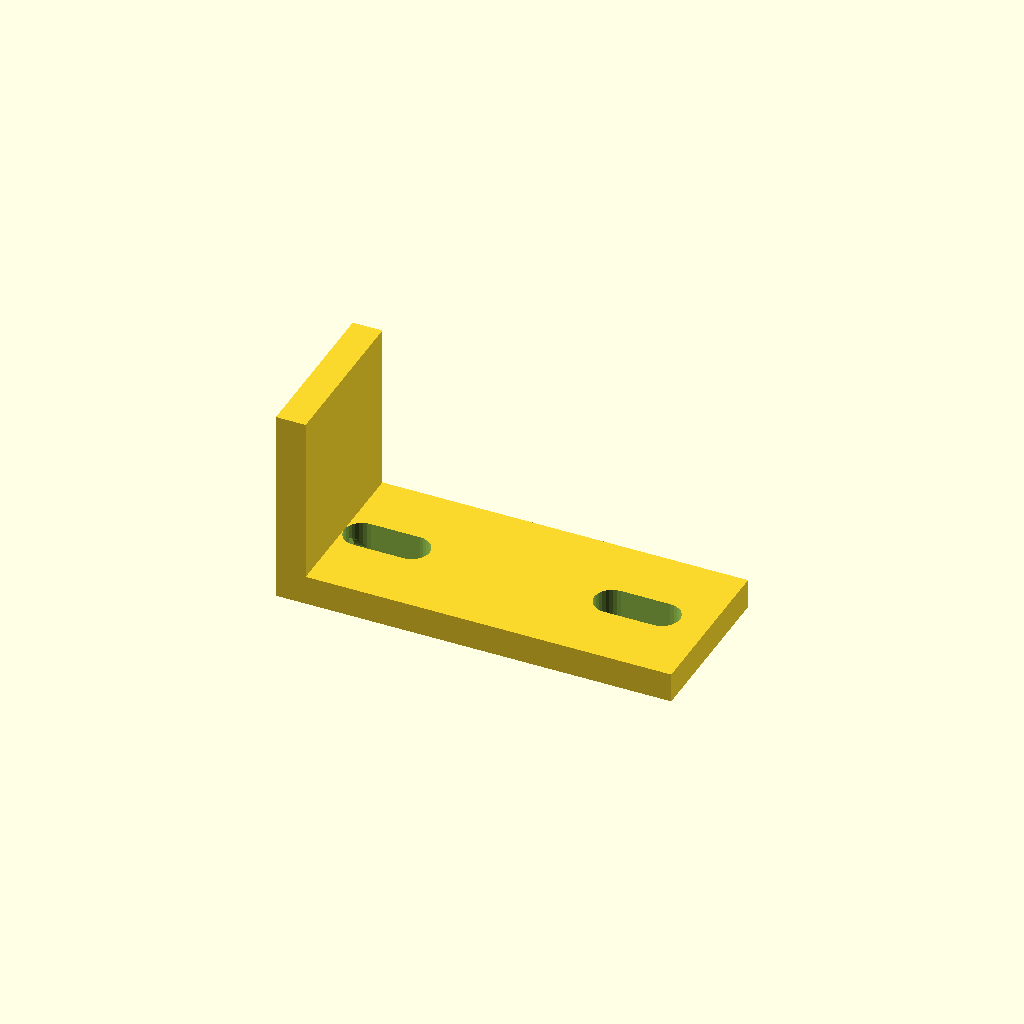
Cell 1: rendered with the file's own defaults.
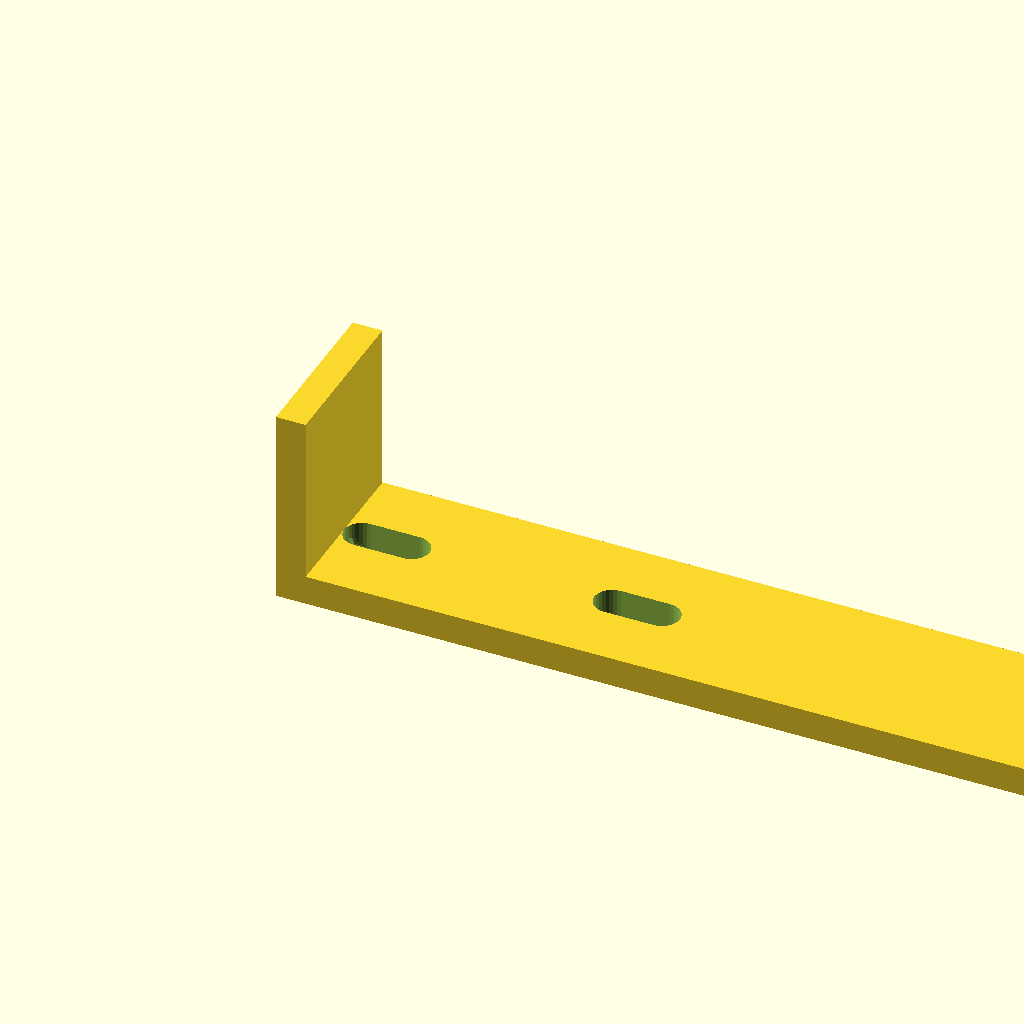
Cell 2: horiz_len = 120 (everything else at default).
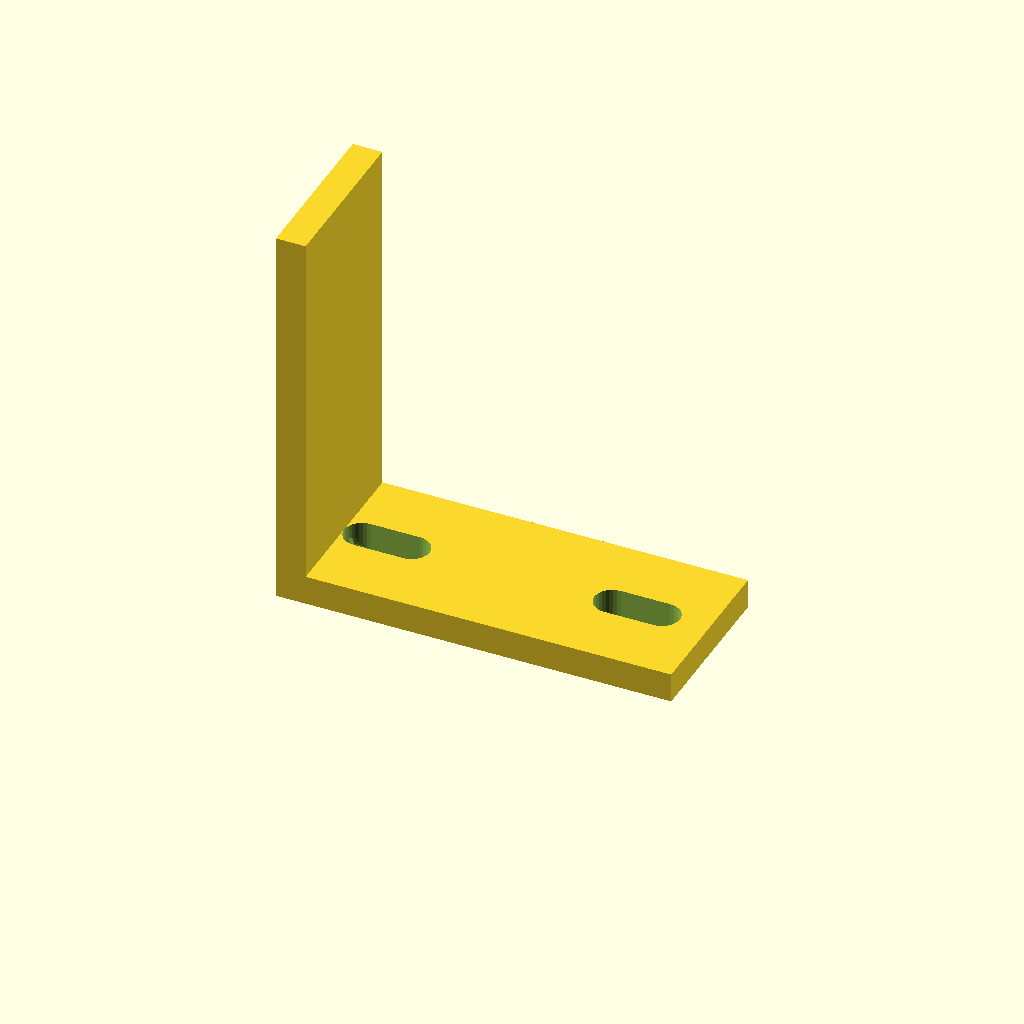
Cell 3: the same model with vert_len = 60.
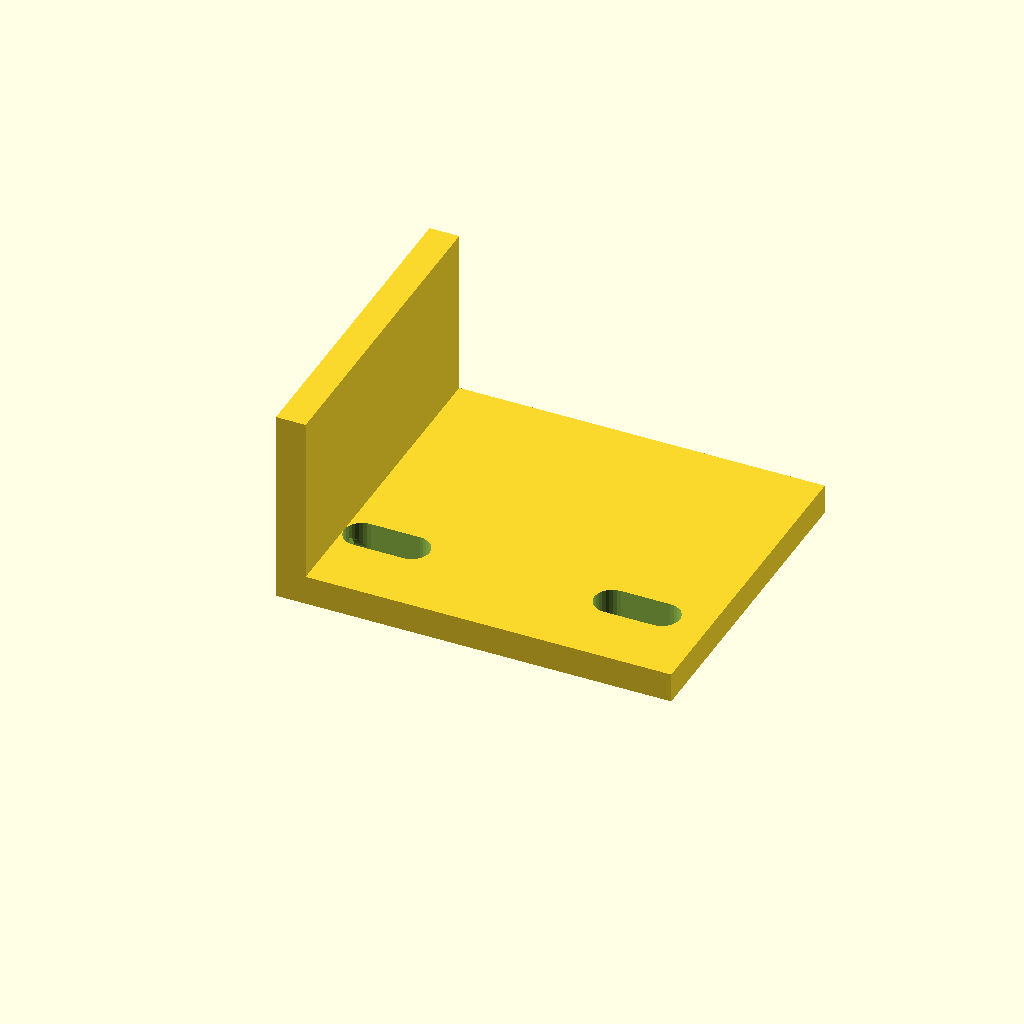
Cell 4: the same model with profile_w = 50.
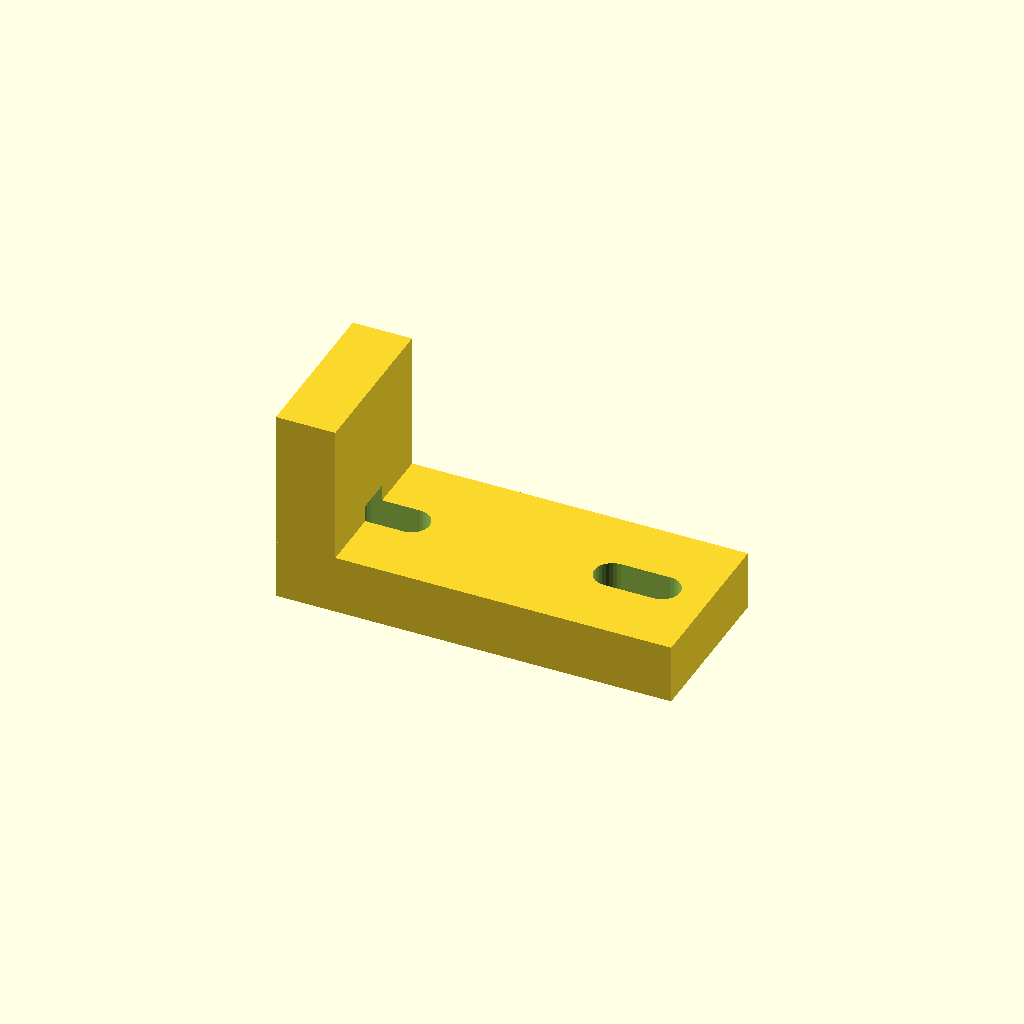
Cell 5: plate_t = 9 (everything else at default).
All cells are drawn from one camera (rotation 55°, 0°, 25°, orthographic, colour scheme Cornfield), so only the parameter changes between them.
Source of the model, optional_data/data/gen2/lbrackets/part_0060.scad:
$fn = 32;

// ----------------------------------------------------------------------
// L-bracket: 60 x 25 x 30 mm
// ----------------------------------------------------------------------

// --- parameters (mm) ---
horiz_len = 60;           // horizontal leg, X
vert_len = 30;            // vertical leg, Z
profile_w = 25;           // bracket depth, Y
plate_t = 4.5;            // plate thickness
hole_d = 5.5;             // clearance for M5
slot_w = 5.5;             // euro screw slot width
slot_l = 13;              // euro screw slot length

module hole_z(px, py) {
  translate([px, py, -2.5]) cylinder(h = plate_t + 5, d = hole_d);
}
module hole_x(pz, py) {
  translate([-2.5, py, pz]) rotate([0, 90, 0]) cylinder(h = plate_t + 5, d = hole_d);
}
module euro_slot_z(px, py) {
  hull() {
    translate([px - (slot_l - slot_w) / 2, py, -2.5]) cylinder(h = plate_t + 5, d = slot_w);
    translate([px + (slot_l - slot_w) / 2, py, -2.5]) cylinder(h = plate_t + 5, d = slot_w);
  }
}
module euro_slot_x(pz, py) {
  translate([-2.5, 0, 0]) rotate([0, 90, 0]) hull() {
    translate([0, py, pz - (slot_l - slot_w) / 2]) cylinder(h = plate_t + 5, d = slot_w);
    translate([0, py, pz + (slot_l - slot_w) / 2]) cylinder(h = plate_t + 5, d = slot_w);
  }
}

difference() {
  union() {
    /* horizontal leg */
    cube([horiz_len, profile_w, plate_t]);
    /* vertical leg, overlapping the corner block */
    cube([plate_t, profile_w, vert_len]);
  }
  euro_slot_z(11, 12.5);
  euro_slot_x(11, 12.5);
  euro_slot_z(49, 12.5);
}
Customizer parameters (derived from the source; name, type, default, range or options):
horiz_len: number, default 60
vert_len: number, default 30
profile_w: number, default 25
plate_t: number, default 4.5
hole_d: number, default 5.5
slot_w: number, default 5.5
slot_l: number, default 13
